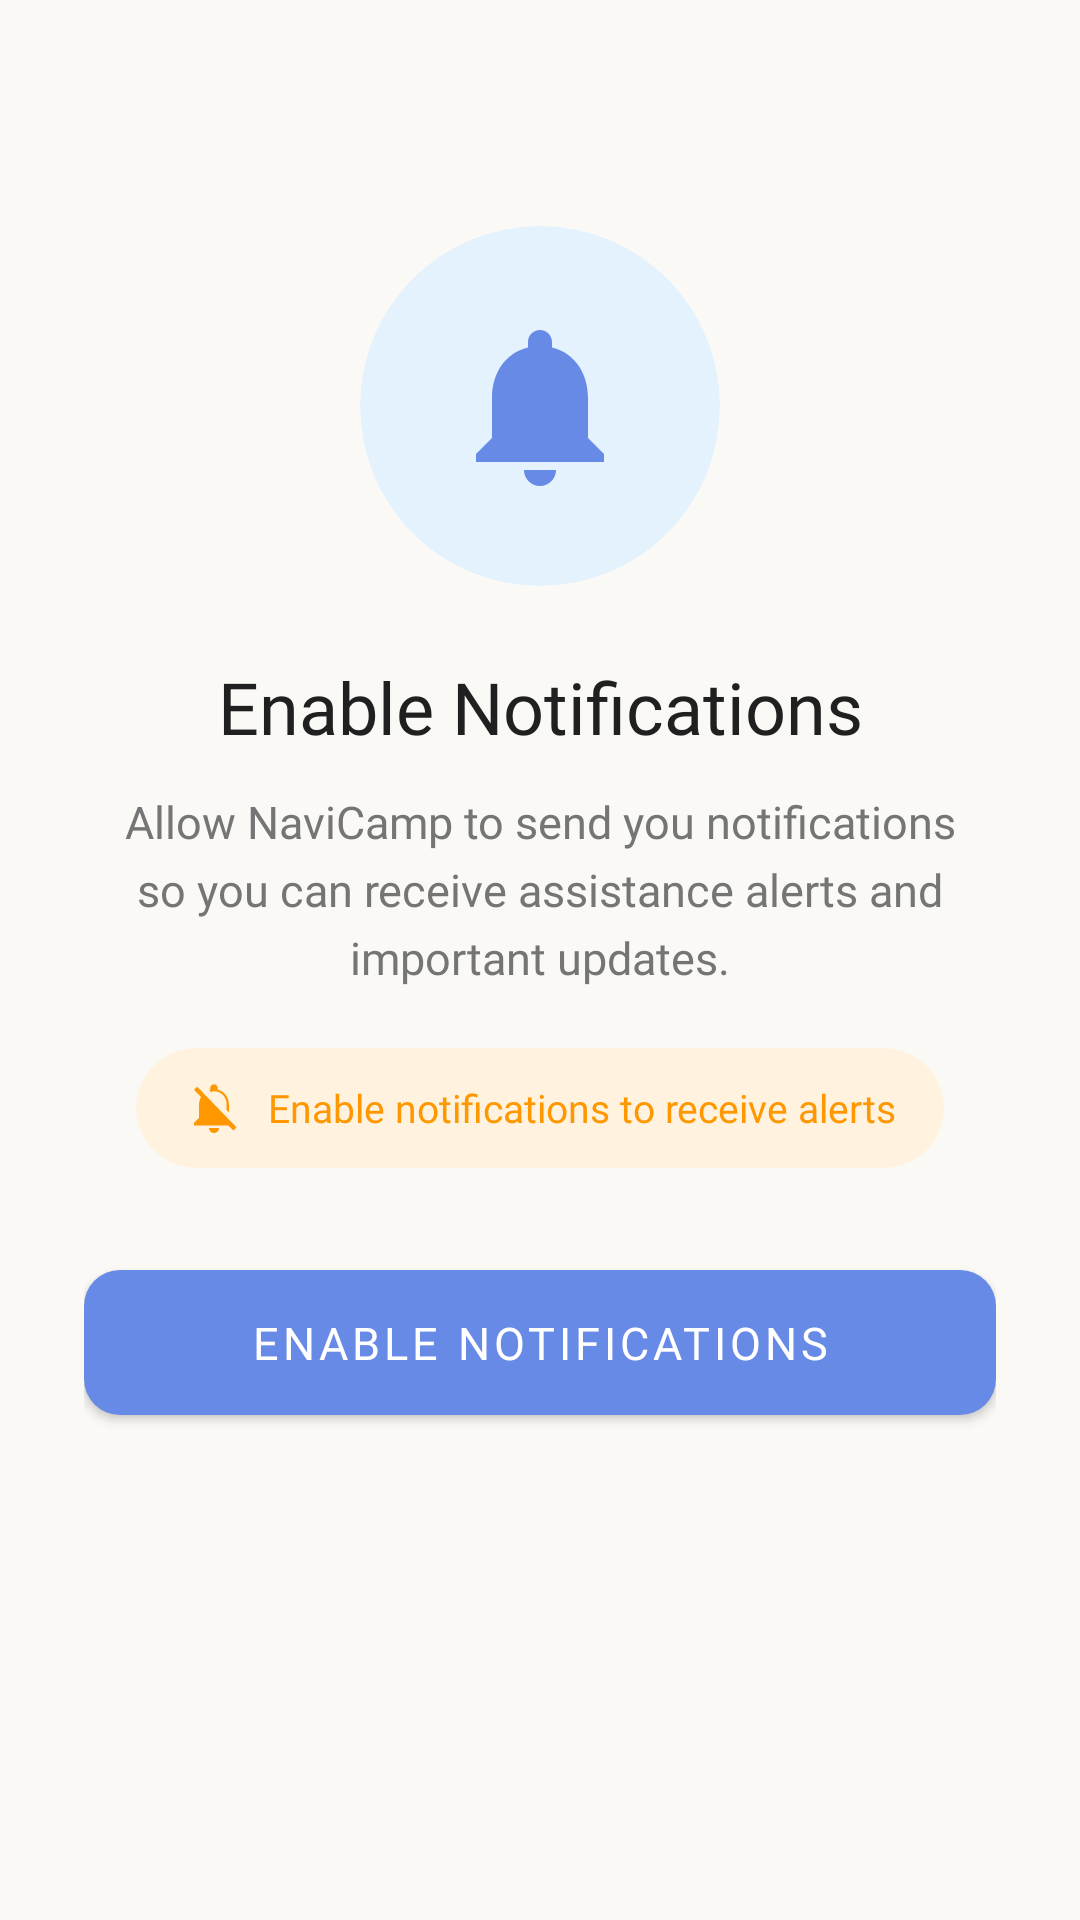

Layout XML and referenced resources for this Android screen:
<!-- AndroidManifest.xml: application theme Theme.MyApp -->
<!-- res/layout/fragment_notification_permission.xml -->
<?xml version="1.0" encoding="utf-8"?>
<androidx.constraintlayout.widget.ConstraintLayout xmlns:android="http://schemas.android.com/apk/res/android"
    xmlns:app="http://schemas.android.com/apk/res-auto"
    android:layout_width="match_parent"
    android:layout_height="match_parent"
    android:background="@color/backgroundColor"
    android:paddingHorizontal="28dp"
    android:paddingVertical="32dp">

    <com.google.android.material.card.MaterialCardView
        android:id="@+id/iconCard"
        android:layout_width="120dp"
        android:layout_height="120dp"
        app:cardCornerRadius="60dp"
        app:cardElevation="0dp"
        app:cardBackgroundColor="@color/lightBlue"
        app:strokeWidth="0dp"
        app:layout_constraintBottom_toTopOf="@+id/titleTextView"
        app:layout_constraintEnd_toEndOf="parent"
        app:layout_constraintStart_toStartOf="parent"
        app:layout_constraintTop_toTopOf="parent"
        app:layout_constraintVertical_bias="0.25"
        app:layout_constraintVertical_chainStyle="packed">

        <ImageView
            android:id="@+id/notificationIcon"
            android:layout_width="64dp"
            android:layout_height="64dp"
            android:layout_gravity="center"
            android:src="@drawable/ic_notifications"
            app:tint="@color/primaryColor" />
    </com.google.android.material.card.MaterialCardView>

    <TextView
        android:id="@+id/titleTextView"
        android:layout_width="wrap_content"
        android:layout_height="wrap_content"
        android:layout_marginTop="24dp"
        android:fontFamily="@font/inter_bold"
        android:text="Enable Notifications"
        android:textColor="@color/primaryDarkColor"
        android:textSize="24sp"
        app:layout_constraintBottom_toTopOf="@+id/descriptionTextView"
        app:layout_constraintEnd_toEndOf="parent"
        app:layout_constraintStart_toStartOf="parent"
        app:layout_constraintTop_toBottomOf="@+id/iconCard" />

    <TextView
        android:id="@+id/descriptionTextView"
        android:layout_width="0dp"
        android:layout_height="wrap_content"
        android:layout_marginTop="12dp"
        android:fontFamily="@font/inter"
        android:lineSpacingExtra="5dp"
        android:text="Allow NaviCamp to send you notifications so you can receive assistance alerts and important updates."
        android:textAlignment="center"
        android:textColor="@color/gray"
        android:textSize="15sp"
        app:layout_constraintBottom_toTopOf="@+id/statusLayout"
        app:layout_constraintEnd_toEndOf="parent"
        app:layout_constraintStart_toStartOf="parent"
        app:layout_constraintTop_toBottomOf="@+id/titleTextView"
        app:layout_constraintWidth_max="300dp" />

    
    <com.google.android.material.card.MaterialCardView
        android:id="@+id/statusLayout"
        android:layout_width="wrap_content"
        android:layout_height="wrap_content"
        android:layout_marginTop="20dp"
        app:cardCornerRadius="20dp"
        app:cardElevation="0dp"
        app:cardBackgroundColor="@color/lightOrange"
        app:strokeWidth="0dp"
        app:layout_constraintBottom_toTopOf="@+id/btnAction"
        app:layout_constraintEnd_toEndOf="parent"
        app:layout_constraintStart_toStartOf="parent"
        app:layout_constraintTop_toBottomOf="@+id/descriptionTextView">

        <LinearLayout
            android:layout_width="wrap_content"
            android:layout_height="wrap_content"
            android:orientation="horizontal"
            android:gravity="center_vertical"
            android:paddingHorizontal="16dp"
            android:paddingVertical="10dp">

            <ImageView
                android:id="@+id/statusIcon"
                android:layout_width="20dp"
                android:layout_height="20dp"
                android:layout_marginEnd="8dp"
                android:src="@drawable/ic_notifications_off"
                app:tint="@color/orange" />

            <TextView
                android:id="@+id/statusText"
                android:layout_width="wrap_content"
                android:layout_height="wrap_content"
                android:fontFamily="@font/inter"
                android:text="Enable notifications to receive alerts"
                android:textColor="@color/orange"
                android:textSize="13sp" />
        </LinearLayout>
    </com.google.android.material.card.MaterialCardView>

    <com.google.android.material.button.MaterialButton
        android:id="@+id/btnAction"
        android:layout_width="0dp"
        android:layout_height="wrap_content"
        android:layout_marginTop="28dp"
        android:fontFamily="@font/inter"
        android:paddingVertical="14dp"
        android:text="Enable Notifications"
        android:textSize="15sp"
        app:cornerRadius="12dp"
        app:layout_constraintBottom_toBottomOf="parent"
        app:layout_constraintEnd_toEndOf="parent"
        app:layout_constraintStart_toStartOf="parent"
        app:layout_constraintTop_toBottomOf="@+id/statusLayout"
        app:layout_constraintWidth_max="320dp"
        style="@style/Widget.MaterialComponents.Button" />

</androidx.constraintlayout.widget.ConstraintLayout>
<!-- resources referenced by this layout -->
<resources>
  <color name="backgroundColor">#FAF9F6</color>
  <color name="gray">#757575</color>
  <color name="lightBlue">#E3F2FD</color>
  <color name="lightOrange">#FFF3E0</color>
  <color name="orange">#FF9800</color>
  <color name="primaryColor">#678AE7</color>
  <color name="primaryDarkColor">#202020</color>
  <!-- drawable ic_notifications (drawable) -->
  <?xml version="1.0" encoding="utf-8"?>
  <vector xmlns:android="http://schemas.android.com/apk/res/android"
      android:width="24dp"
      android:height="24dp"
      android:viewportWidth="24"
      android:viewportHeight="24">
      <path
          android:fillColor="@color/primaryColor"
          android:pathData="M12,22c1.1,0 2,-0.9 2,-2h-4c0,1.1 0.89,2 2,2zM18,16v-5c0,-3.07 -1.64,-5.64 -4.5,-6.32V4c0,-0.83 -0.67,-1.5 -1.5,-1.5s-1.5,0.67 -1.5,1.5v0.68C7.63,5.36 6,7.92 6,11v5l-2,2v1h16v-1l-2,-2z"/>
  </vector>
  <!-- drawable ic_notifications_off (drawable) -->
  <?xml version="1.0" encoding="utf-8"?>
  <vector xmlns:android="http://schemas.android.com/apk/res/android"
      android:width="24dp"
      android:height="24dp"
      android:viewportWidth="24"
      android:viewportHeight="24">
      <path
          android:fillColor="@color/orange"
          android:pathData="M20,18.69L7.84,6.14 5.27,3.49 4,4.76l2.8,2.8v0.01c-0.52,0.99 -0.8,2.16 -0.8,3.42v5l-2,2v1h13.73l2,2L21,19.72l-1,-1.03zM12,22c1.11,0 2,-0.89 2,-2h-4c0,1.11 0.89,2 2,2zM18,14.68V11c0,-3.08 -1.64,-5.64 -4.5,-6.32V4c0,-0.83 -0.67,-1.5 -1.5,-1.5s-1.5,0.67 -1.5,1.5v0.68c-0.15,0.03 -0.29,0.08 -0.42,0.12l0.92,0.92C11.24,5.36 11.61,5.29 12,5.29c2.76,0 5,2.24 5,5v2.5l1,1z"/>
  </vector>
  <style name="Theme.MyApp" parent="Theme.MaterialComponents.DayNight.NoActionBar">
          
          <item name="colorPrimary">@color/primaryColor</item>
          <item name="colorPrimaryVariant">@color/primaryDarkColor</item>
          <item name="colorOnPrimary">@color/onPrimaryColor</item>
          
          <item name="colorSecondary">@color/secondaryColor</item>
          <item name="colorSecondaryVariant">@color/secondaryDarkColor</item>
          <item name="colorOnSecondary">@color/onSecondaryColor</item>
          
          <item name="colorControlNormal">@color/primaryColor</item>
          <item name="colorControlActivated">@color/primaryColor</item>
          <item name="colorControlHighlight">@color/secondaryColor</item>
          
      </style>
  <color name="onPrimaryColor">#FFFFFF</color>
  <color name="secondaryColor">#acacac</color>
  <color name="secondaryDarkColor">#dfdfdf</color>
  <color name="onSecondaryColor">#000000</color>
</resources>
